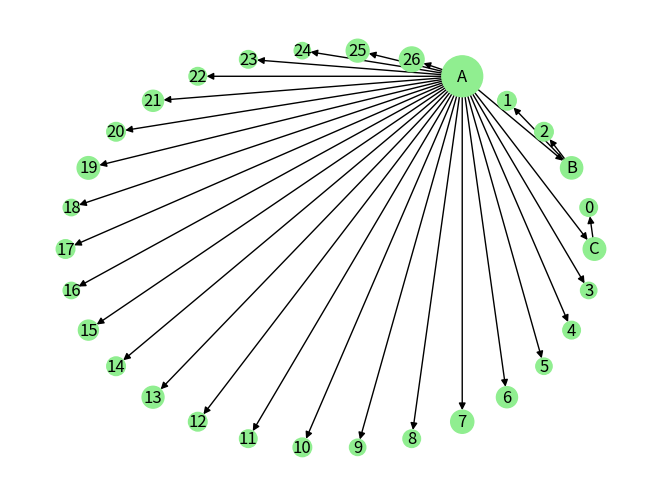

Python code for this plot:
""" vector_cluster_hierarchy_chart.py

S. Kurowski, July 2024

Decode and chart an OPTICS clustered hierarchy tree circularly.
Parent clusters are added and "sum over" their children clusters.
Charted node size is proportional to the log scale of the
cluster's vector membership count.

No guarantees or warranties are made in this demo.
"""
# pylint: disable-msg=C0103,C0301,W0621,W0718

import math
import networkx as nx
import matplotlib.pyplot as plt


def decode_cluster_hierarchy(h:list[list])->list[dict]:
    """ Decode OPTICS heirarchy h into labeled node-graph clusters list. """
    clusters = []
    for ix, c in enumerate(h):
        n = c[1] - c[0] + 1
        cluster = { '_id': ix, 'L': c[0], 'H': c[1], 'members': n, 'parent':[], 'children':[], }
        for iy, cc in enumerate(reversed(h[:ix])):
            L, H = cc[0], cc[1]
            if L >= c[0] and L <= c[1] or H >= c[0] and H <= c[1]:
                L = len(h[:ix]) - iy - 1
                if len(clusters[L]['parent']) == 0:
                    cluster['children'].append( L )
                    clusters[L]['parent'].append( ix )
                elif ix < min(clusters[L]['parent']):
                    cluster['children'].append( L )
                    clusters[L]['parent'].append( ix )
        clusters.append( cluster )

    # dedup grandparents by selecting first/lowest parent branch
    # while counting parent nodes in graph.
    n_parents = 0
    for ix, c in enumerate(clusters):
        n_parents = n_parents+1 if len(c['children']) > 0 else n_parents
        clusters[ix]['parent'] = min(c['parent']) \
            if len(c['parent']) > 0 \
            else None

    # add node_labels and node_sizes
    n_parents_traversed = 0
    for ix, c in enumerate(clusters):
        if len(c['children']) > 0:
            # label parent nodes A,B,C,...
            clusters[ix]['node_label'] = chr(ord('A') + n_parents - n_parents_traversed - 1)
            n_parents_traversed += 1
        else:
            # label child leaf node numbers 0,1,2,...
            clusters[ix]['node_label'] = f"{ix - n_parents_traversed}"
        clusters[ix]['node_size'] = int(100 * math.log(c['members']))

    return clusters


def chart_cluster_hierarchy(h:list[list]|None=None,clusters:list[dict]|None=None,save_file_name:str|None=None)->list:
    """ Chart hierarchy tree h or its decoded clusters. """

    assert h is not None or clusters is not None
    # if we already decoded the clusters, use it, else get from h
    if h is not None:
        clusters = decode_cluster_hierarchy(h)

    G = nx.DiGraph()
    node_sizes = {}
    labels = {}
    for ix, c in enumerate(clusters):
        node_sizes[ix] = c['node_size']
        labels[ix] = c['node_label']
        for cc in c['children']:
            w = clusters[cc]['members']
            G.add_edge(ix,cc, weight=w)

    nodelist, node_sizes = zip(*node_sizes.items())

    nx.draw_circular(G,
            node_color='lightgreen',
            node_size=node_sizes,
            labels=labels,
            arrows=True,
            nodelist=nodelist)

    # save to file, or show and pause until chart is closed by user
    plt.plot()
    if save_file_name is not None:
        plt.savefig(save_file_name)
    else:
        plt.show()
    plt.close()

    return clusters

if __name__ == "__main__":
    # test values
    h = [[  530,   561],
    [  530,   587],
    [ 1117,  1153],
    [ 1116,  1191],
    [ 1860,  1890],
    [ 2535,  2565],
    [ 2534,  2589],
    [ 3005,  3094],
    [ 3095,  3125],
    [ 2991 , 3128],
    [ 3912,  3947],
    [ 6432,  6461],
    [ 6684,  6711],
    [ 7422,  7466],
    [ 7837,  7883],
    [10040, 10066],
    [10067, 10104],
    [10040, 10132],
    [10900, 10929],
    [11133, 11162],
    [13522, 13578],
    [13584 ,13611],
    [14163, 14192],
    [18755, 18779],
    [20332, 20368],
    [21234, 21262],
    [33374, 33400],
    [36269, 36296],
    [43860, 44288],
    [    0, 45016]]

    h = [[1843, 1852],
    [1972, 1983],
    [4471, 4485],
    [5689, 5712],
    [   0, 5716]]

    h = [[  39,   43],
    [  39,   52],
    [ 116,  121],
    [ 122,  127],
    [ 116,  128],
    [ 356,  359],
    [ 447,  451],
    [ 555,  558],
    [ 705,  714],
    [ 890,  905],
    [1034, 1038],
    [1050, 1053],
    [1125, 1130],
    [1165, 1169],
    [1240, 1245],
    [1400, 1411],
    [1579, 1584],
    [1918, 1925],
    [2083, 2086],
    [2216, 2221],
    [2309, 2312],
    [2313, 2326],
    [3523, 3528],
    [3662, 3671],
    [4008, 4012],
    [4110, 4114],
    [4437, 4440],
    [4697, 4711],
    [5687, 5710],
    [   0, 5716]]

    chart_cluster_hierarchy(h)
    print("done")
